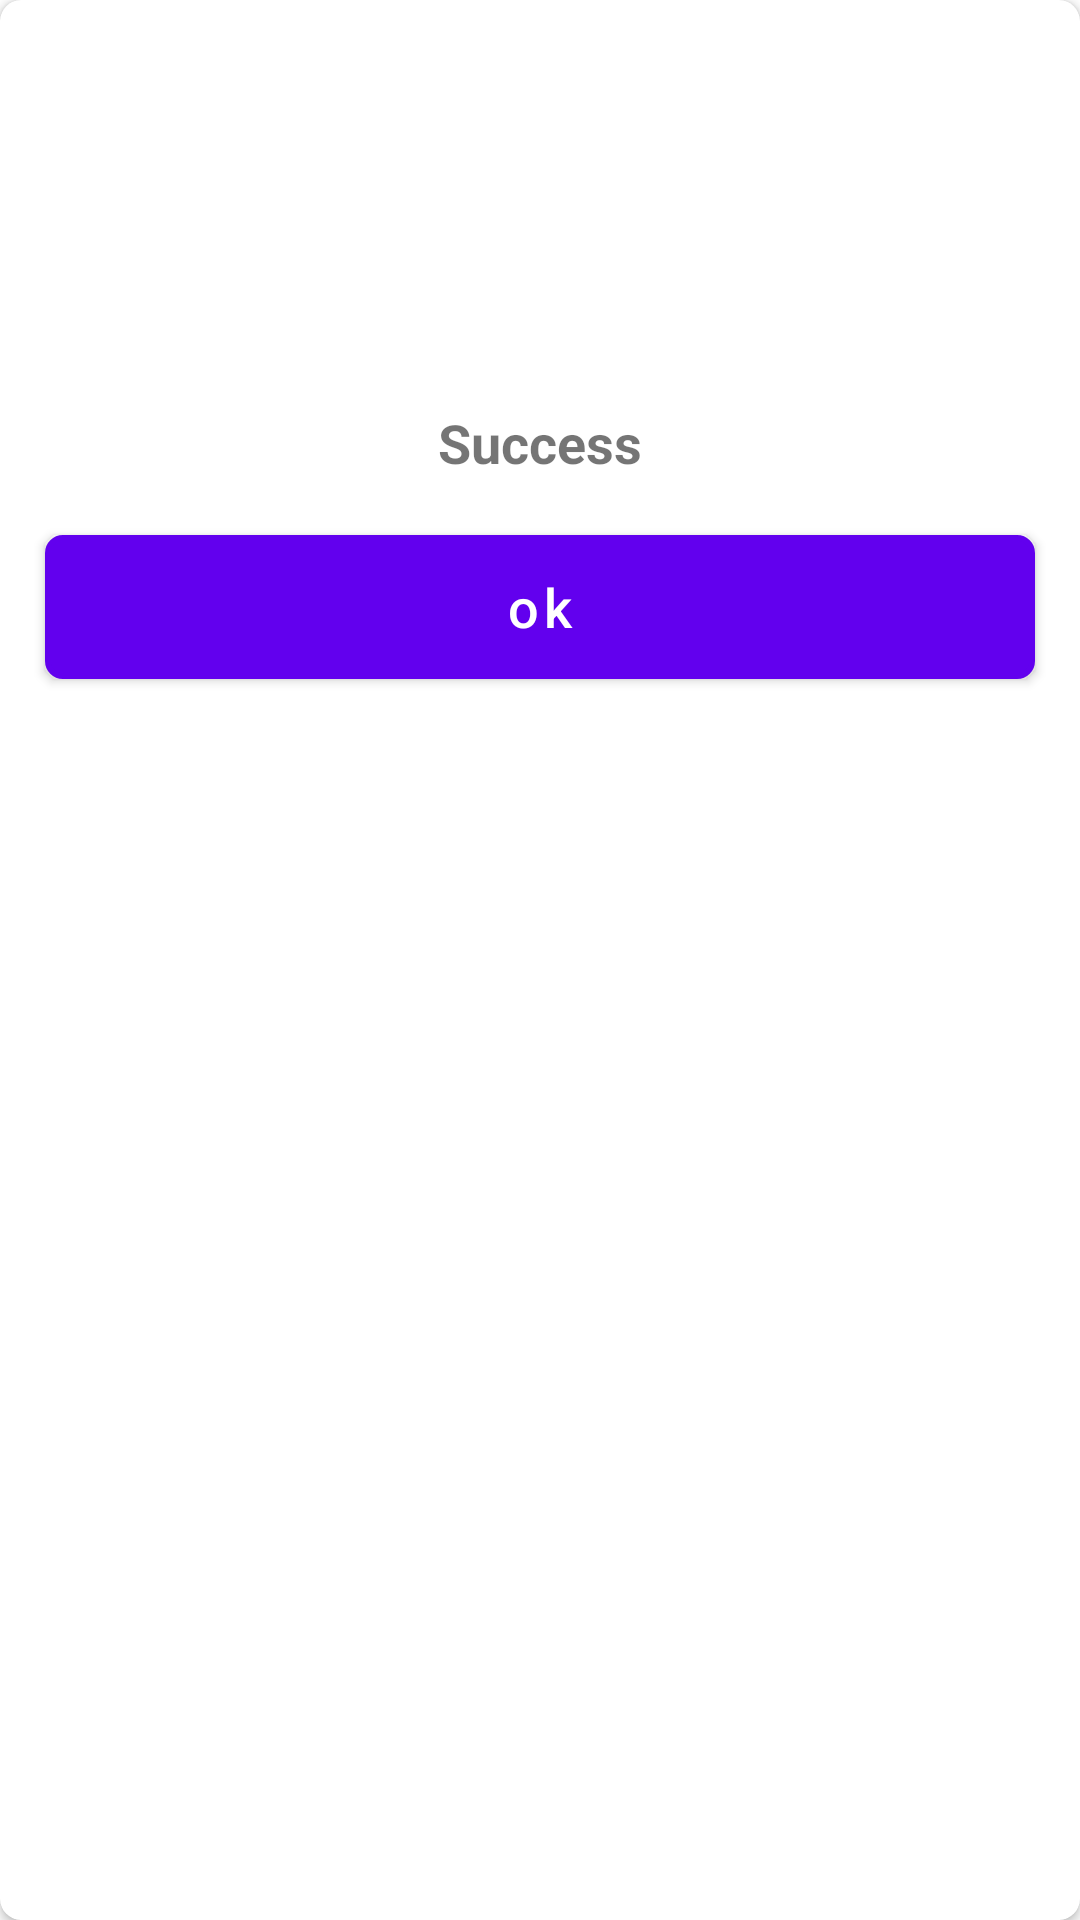

Here is an Android app screen rendered from its layout file. Give the layout XML and the strings, colors and styles it references.
<!-- AndroidManifest.xml: fallback theme Theme.MaterialComponents.DayNight.NoActionBar -->
<!-- res/layout/success_failute_dialog.xml -->
<?xml version="1.0" encoding="utf-8"?>
<androidx.cardview.widget.CardView xmlns:android="http://schemas.android.com/apk/res/android"
    xmlns:app="http://schemas.android.com/apk/res-auto"
    android:layout_width="match_parent"
    android:layout_height="250dp"
    app:cardCornerRadius="7dp"
    android:elevation="7dp">

    <androidx.constraintlayout.widget.ConstraintLayout
        android:layout_width="match_parent"
        android:layout_height="250dp">

        <ImageView
            android:id="@+id/imgAuthResult"
            android:layout_width="100dp"
            android:layout_height="100dp"
            android:contentDescription="Authentication Status Image"
            android:src="@drawable/ic_success"
            app:layout_constraintBottom_toBottomOf="parent"
            app:layout_constraintEnd_toEndOf="parent"
            app:layout_constraintStart_toStartOf="parent"
            app:layout_constraintTop_toTopOf="parent"
            app:layout_constraintVertical_bias="0.2" />

        <TextView
            android:id="@+id/txtAuthResult"
            android:layout_width="wrap_content"
            android:layout_height="wrap_content"
            android:text="Success"
            android:textSize="18sp"
            android:textStyle="bold"
            app:layout_constraintBottom_toBottomOf="parent"
            app:layout_constraintEnd_toEndOf="parent"
            app:layout_constraintStart_toStartOf="parent"
            app:layout_constraintTop_toTopOf="parent"
            app:layout_constraintVertical_bias=".6" />

        <Button
            style="@style/basicButtonBG"
            android:id="@+id/btnOk"
            android:layout_width="match_parent"
            android:layout_height="wrap_content"
            android:layout_margin="15dp"
            android:text="ok"
            app:layout_constraintBottom_toBottomOf="parent"
            app:layout_constraintEnd_toEndOf="parent"
            app:layout_constraintStart_toStartOf="parent"
            app:layout_constraintTop_toTopOf="parent"
            app:layout_constraintVertical_bias=".95" />


    </androidx.constraintlayout.widget.ConstraintLayout>
</androidx.cardview.widget.CardView>
<!-- resources referenced by this layout -->
<resources>
  <style name="basicButtonBG" parent="Widget.MaterialComponents.Button">
          <item name="android:layout_height">wrap_content</item>
          <item name="android:layout_width">100dp</item>
          <item name="android:textAllCaps">false</item>
          <item name="android:background">@drawable/rectangle</item>
          <item name="android:backgroundTint">@color/blue</item>
          <item name="android:textColor">@color/white</item>
          <item name="android:textSize">18sp</item>
          <item name="android:layout_marginLeft">32dp</item>
          <item name="android:elevation">10dp</item>
          <item name="android:layout_marginRight">32dp</item>
          <item name="android:layout_marginBottom">24dp</item>
          <item name="android:layout_marginTop">24dp</item>
      </style>
  <!-- drawable rectangle (drawable) -->
  <?xml version="1.0" encoding="UTF-8"?>
  <shape xmlns:android="http://schemas.android.com/apk/res/android" android:id="@+id/listview_background_shape">
      <stroke android:width="2dp" android:color="@android:color/black" />
      <padding android:left="2dp"
          android:top="2dp"
          android:right="2dp"
          android:bottom="2dp" />
      <corners android:radius="5dp" />
      <solid android:color="#ffffffff" />
  </shape>
  <color name="blue">#0000ff</color>
  <color name="white">#ffffff</color>
</resources>
